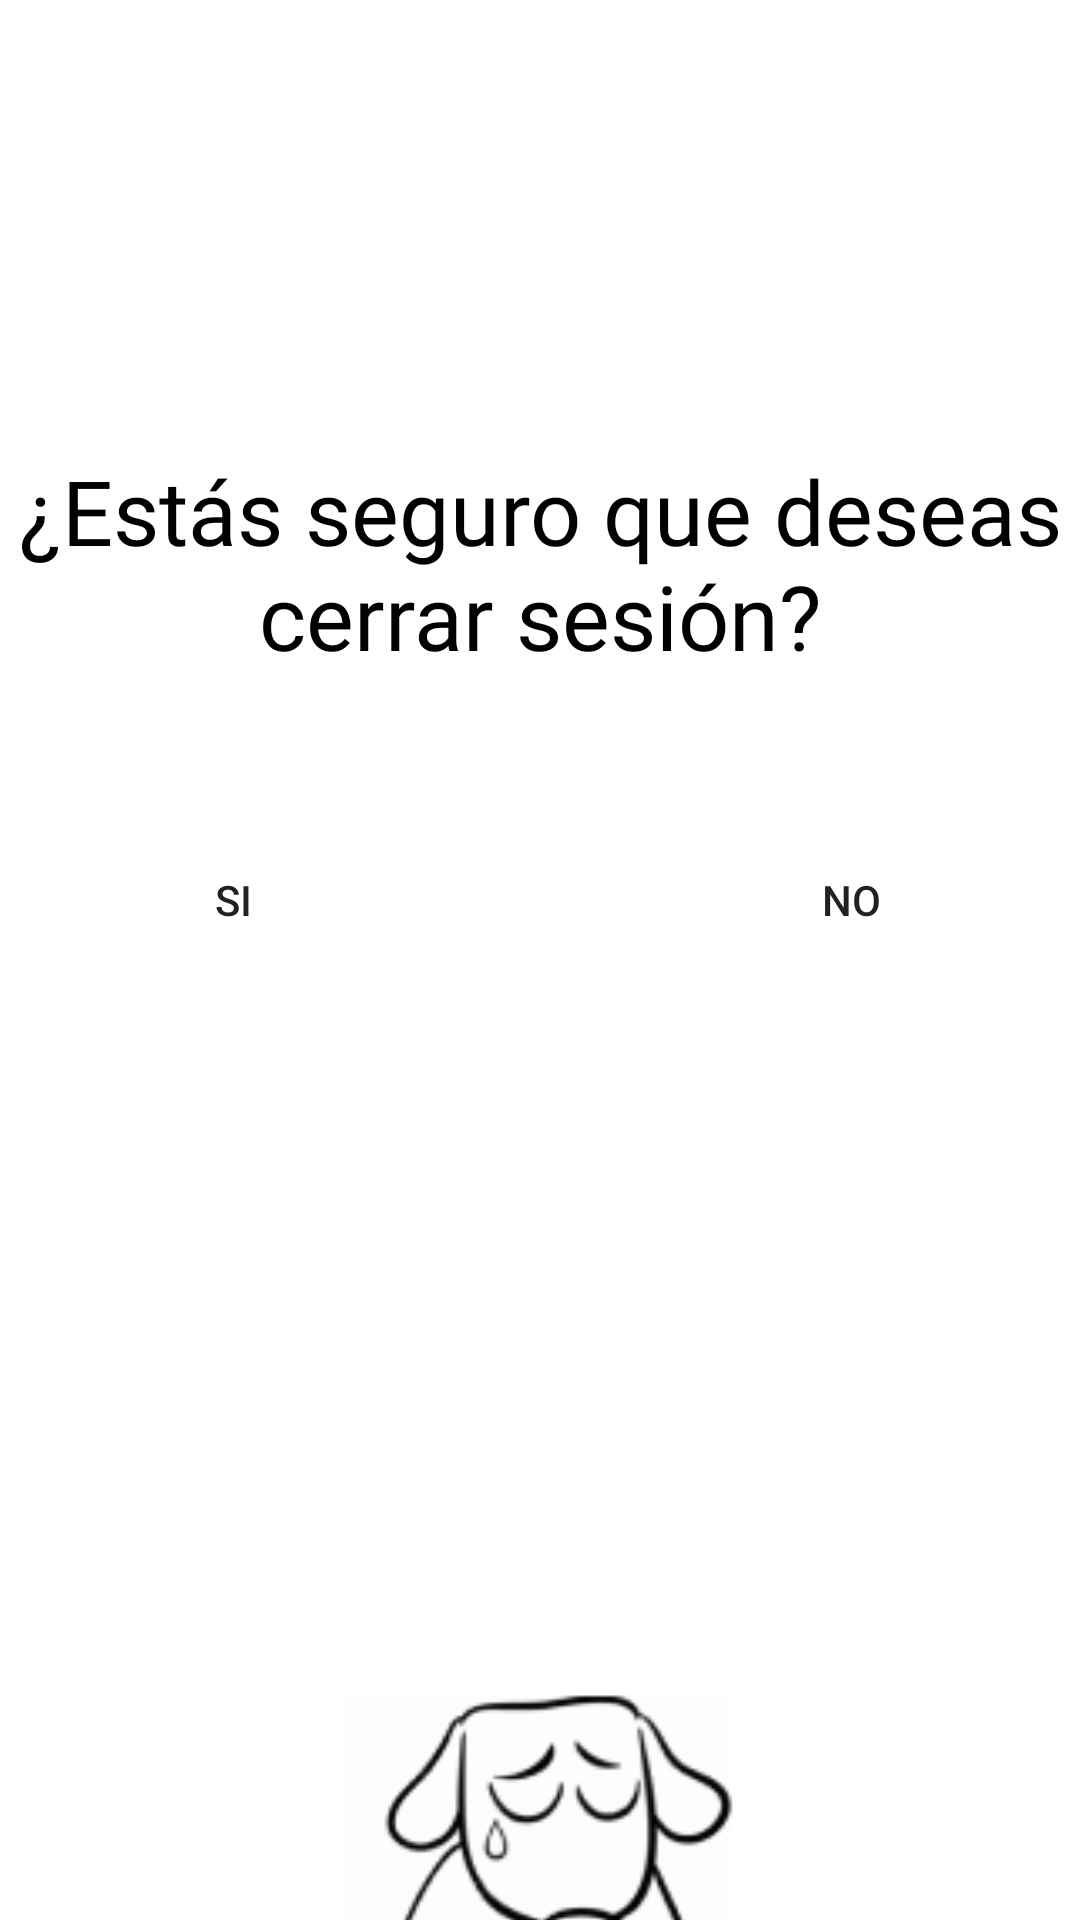

Layout XML and referenced resources for this Android screen:
<!-- AndroidManifest.xml: application theme Theme.CuidaVet -->
<!-- res/layout/activity_cerrar_sesion.xml -->
<?xml version="1.0" encoding="utf-8"?>
<LinearLayout xmlns:android="http://schemas.android.com/apk/res/android"
    xmlns:app="http://schemas.android.com/apk/res-auto"
    xmlns:tools="http://schemas.android.com/tools"
    android:layout_width="match_parent"
    android:layout_height="match_parent"
    android:orientation="vertical"
    tools:context=".CerrarSesionActivity">

    <TableLayout
        android:layout_width="411dp"
        android:layout_height="400dp"
        android:layout_gravity="center"
        android:layout_marginTop="150dp"
>

        <TableRow android:background="@drawable/border">

            <TextView
                android:id="@+id/tv_confirmarSalir"
                android:layout_width="100dp"
                android:layout_height="100dp"
                android:fontFamily="@font/alataregular"
                android:textSize="30sp"
                android:textColor="@color/black"
                android:textAlignment="center"
                android:text="¿Estás seguro que deseas cerrar sesión?"
                android:layout_weight="2"
                 />
        </TableRow>

        <TableRow
            android:layout_width="match_parent"
            android:layout_height="match_parent">

            <androidx.appcompat.widget.AppCompatButton
                android:id="@+id/btn_confirmarSalir"
                android:layout_width="206dp"
                android:layout_height="100dp"
                android:background="@drawable/border"
                android:text="Si"

                />

            <androidx.appcompat.widget.AppCompatButton
                android:id="@+id/btn_denegarSalir"
                android:layout_width="206dp"
                android:layout_height="100dp"

                android:background="@drawable/border"
                android:text="No"
                android:visibility="visible" />

        </TableRow>




    </TableLayout>


    <ImageView
        android:layout_width="150dp"
        android:layout_height="150dp"
        android:background="@drawable/perrotriste"

        android:layout_gravity="center"
        />

</LinearLayout>
<!-- resources referenced by this layout -->
<resources>
  <color name="black">#FF000000</color>
  <!-- drawable perrotriste: png bitmap (drawable, 13080 bytes) -->
  <style name="Theme.CuidaVet" parent="Theme.MaterialComponents.DayNight.DarkActionBar">
          
          <item name="colorPrimary">@color/purple_500</item>
          <item name="colorPrimaryVariant">@color/purple_700</item>
          <item name="colorOnPrimary">@color/white</item>
          
          <item name="colorSecondary">@color/teal_200</item>
          <item name="colorSecondaryVariant">@color/teal_700</item>
          <item name="colorOnSecondary">@color/black</item>
          
          <item name="android:statusBarColor" tools:targetApi="l">?attr/colorPrimaryVariant</item>
          
      </style>
  <color name="purple_500">#FF6200EE</color>
  <color name="purple_700">#FF3700B3</color>
  <color name="white">#FFFFFFFF</color>
  <color name="teal_200">#FF03DAC5</color>
  <color name="teal_700">#FF018786</color>
</resources>
